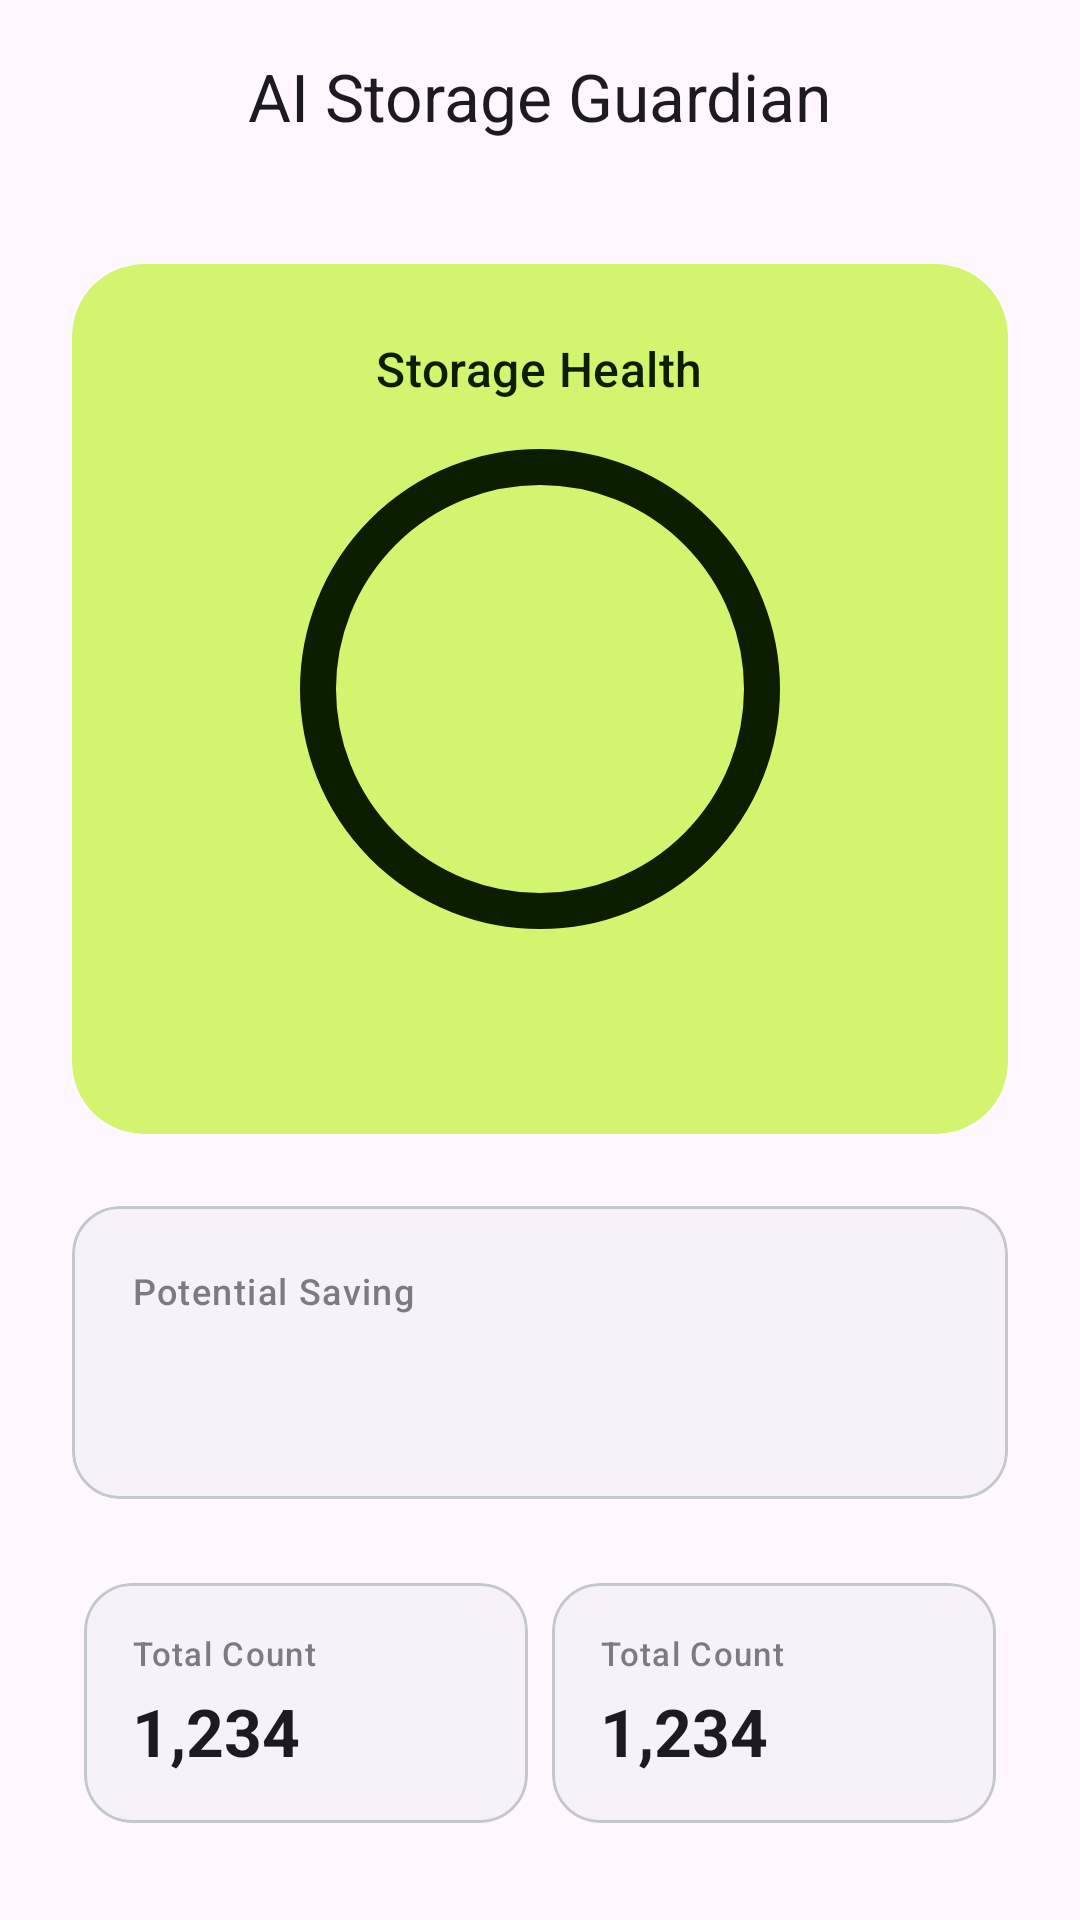

Produce the Android XML layout that renders to this screen, including the resource entries it uses.
<!-- AndroidManifest.xml: application theme Theme.LumoraCompress -->
<!-- res/layout/fragment_storage_guardian.xml -->
<?xml version="1.0" encoding="utf-8"?>
<androidx.coordinatorlayout.widget.CoordinatorLayout xmlns:android="http://schemas.android.com/apk/res/android"
    xmlns:app="http://schemas.android.com/apk/res-auto"
    xmlns:tools="http://schemas.android.com/tools"
    android:layout_width="match_parent"
    android:layout_height="match_parent"
    android:background="?android:attr/colorBackground">

    <com.google.android.material.appbar.AppBarLayout
        android:layout_width="match_parent"
        android:layout_height="wrap_content"
        android:background="@android:color/transparent"
        app:elevation="0dp">

        <com.google.android.material.appbar.MaterialToolbar
            android:id="@+id/toolbar"
            android:layout_width="match_parent"
            android:layout_height="?attr/actionBarSize"
            app:navigationIcon="@drawable/ic_back"
            app:title="@string/storage_guardian"
            app:titleCentered="true" />

    </com.google.android.material.appbar.AppBarLayout>

    <androidx.core.widget.NestedScrollView
        android:layout_width="match_parent"
        android:layout_height="match_parent"
        android:clipToPadding="false"
        android:paddingBottom="@dimen/spacing_24"
        app:layout_behavior="@string/appbar_scrolling_view_behavior">

        <LinearLayout
            android:layout_width="match_parent"
            android:layout_height="wrap_content"
            android:orientation="vertical"
            android:padding="@dimen/spacing_24">

            
            <com.google.android.material.card.MaterialCardView
                android:layout_width="match_parent"
                android:layout_height="wrap_content"
                app:cardElevation="0dp"
                app:strokeWidth="0dp"
                app:shapeAppearanceOverlay="@style/ShapeAppearance.Lumora.ExtraLarge"
                app:cardBackgroundColor="?attr/colorSecondaryContainer">

                <LinearLayout
                    android:layout_width="match_parent"
                    android:layout_height="wrap_content"
                    android:gravity="center"
                    android:orientation="vertical"
                    android:padding="@dimen/spacing_24">

                    <TextView
                        style="@style/TextAppearance.Lumora.TitleMedium"
                        android:layout_width="wrap_content"
                        android:layout_height="wrap_content"
                        android:text="@string/storage_health"
                        android:textColor="?attr/colorOnSecondaryContainer" />

                    <FrameLayout
                        android:layout_width="160dp"
                        android:layout_height="160dp"
                        android:layout_marginTop="@dimen/spacing_16">

                        <com.google.android.material.progressindicator.CircularProgressIndicator
                            android:id="@+id/progressHealth"
                            android:layout_width="wrap_content"
                            android:layout_height="wrap_content"
                            android:layout_gravity="center"
                            app:indicatorSize="160dp"
                            app:trackThickness="12dp"
                            app:indicatorColor="?attr/colorPrimary"
                            app:trackColor="?attr/colorOnSecondaryContainer"
                            app:trackCornerRadius="8dp"
                            tools:progress="75" />

                        <TextView
                            android:id="@+id/tvHealthScore"
                            style="@style/TextAppearance.Lumora.HeadlineLarge"
                            android:layout_width="wrap_content"
                            android:layout_height="wrap_content"
                            android:layout_gravity="center"
                            android:textColor="?attr/colorOnSecondaryContainer"
                            android:textStyle="bold"
                            tools:text="75" />

                    </FrameLayout>

                    <TextView
                        android:id="@+id/tvHealthLabel"
                        style="@style/TextAppearance.Lumora.HeadlineSmall"
                        android:layout_width="wrap_content"
                        android:layout_height="wrap_content"
                        android:layout_marginTop="@dimen/spacing_12"
                        android:textColor="?attr/colorOnSecondaryContainer"
                        tools:text="Good" />

                </LinearLayout>

            </com.google.android.material.card.MaterialCardView>

            
            <com.google.android.material.card.MaterialCardView
                android:layout_width="match_parent"
                android:layout_height="wrap_content"
                android:layout_marginTop="@dimen/spacing_24"
                app:cardElevation="0dp"
                app:strokeWidth="1dp"
                app:strokeColor="?attr/colorOutlineVariant"
                app:shapeAppearanceOverlay="@style/ShapeAppearance.Lumora.Large">

                <LinearLayout
                    android:layout_width="match_parent"
                    android:layout_height="wrap_content"
                    android:orientation="vertical"
                    android:padding="@dimen/spacing_20">

                    <TextView
                        style="@style/TextAppearance.Lumora.LabelMedium"
                        android:layout_width="wrap_content"
                        android:layout_height="wrap_content"
                        android:text="@string/potential_saving"
                        android:alpha="0.7" />

                    <TextView
                        android:id="@+id/tvPotentialSaving"
                        style="@style/TextAppearance.Lumora.HeadlineMedium"
                        android:layout_width="wrap_content"
                        android:layout_height="wrap_content"
                        android:layout_marginTop="@dimen/spacing_4"
                        android:textColor="?attr/colorSecondary"
                        android:textStyle="bold"
                        tools:text="1.2 GB" />

                </LinearLayout>

            </com.google.android.material.card.MaterialCardView>

            
            <GridLayout
                android:layout_width="match_parent"
                android:layout_height="wrap_content"
                android:layout_marginTop="@dimen/spacing_24"
                android:columnCount="2"
                android:rowCount="2"
                android:useDefaultMargins="true">

                <include
                    android:id="@+id/layoutTotalCount"
                    layout="@layout/view_stat_item"
                    android:layout_width="0dp"
                    android:layout_height="wrap_content"
                    android:layout_columnWeight="1" />

                <include
                    android:id="@+id/layoutRecentlyAdded"
                    layout="@layout/view_stat_item"
                    android:layout_width="0dp"
                    android:layout_height="wrap_content"
                    android:layout_columnWeight="1" />

            </GridLayout>

            
            <TextView
                style="@style/TextAppearance.Lumora.TitleMedium"
                android:layout_width="wrap_content"
                android:layout_height="wrap_content"
                android:layout_marginTop="@dimen/spacing_32"
                android:text="@string/recommendations"
                android:textStyle="bold" />

            <LinearLayout
                android:id="@+id/layoutRecommendations"
                android:layout_width="match_parent"
                android:layout_height="wrap_content"
                android:layout_marginTop="@dimen/spacing_8"
                android:orientation="vertical" />

            
            <com.google.android.material.button.MaterialButton
                android:id="@+id/btnCompressCamera"
                style="@style/Widget.Material3.Button.TonalButton"
                android:layout_width="match_parent"
                android:layout_height="wrap_content"
                android:layout_marginTop="@dimen/spacing_32"
                android:text="@string/compress_camera"
                app:icon="@drawable/ic_camera" />

            <com.google.android.material.button.MaterialButton
                android:id="@+id/btnCompressScreenshots"
                style="@style/Widget.Material3.Button.TonalButton"
                android:layout_width="match_parent"
                android:layout_height="wrap_content"
                android:layout_marginTop="@dimen/spacing_12"
                android:text="@string/compress_screenshots"
                app:icon="@drawable/ic_settings" />

            <com.google.android.material.button.MaterialButton
                android:id="@+id/btnOpenBatch"
                style="@style/Widget.Lumora.Button"
                android:layout_width="match_parent"
                android:layout_height="64dp"
                android:layout_marginTop="@dimen/spacing_24"
                android:text="@string/open_batch" />

        </LinearLayout>

    </androidx.core.widget.NestedScrollView>

    <com.google.android.material.progressindicator.LinearProgressIndicator
        android:id="@+id/loadingIndicator"
        android:layout_width="match_parent"
        android:layout_height="wrap_content"
        android:layout_gravity="top"
        android:indeterminate="true"
        android:visibility="gone"
        app:layout_behavior="@string/appbar_scrolling_view_behavior" />

</androidx.coordinatorlayout.widget.CoordinatorLayout>
<!-- res/layout/view_stat_item.xml (included above) -->
<?xml version="1.0" encoding="utf-8"?>
<com.google.android.material.card.MaterialCardView xmlns:android="http://schemas.android.com/apk/res/android"
    xmlns:app="http://schemas.android.com/apk/res-auto"
    xmlns:tools="http://schemas.android.com/tools"
    android:layout_width="match_parent"
    android:layout_height="wrap_content"
    app:cardElevation="0dp"
    app:strokeWidth="1dp"
    app:strokeColor="?attr/colorOutlineVariant"
    app:shapeAppearanceOverlay="@style/ShapeAppearance.Lumora.Large">

    <LinearLayout
        android:layout_width="match_parent"
        android:layout_height="wrap_content"
        android:orientation="vertical"
        android:padding="@dimen/spacing_16">

        <TextView
            android:id="@+id/tvLabel"
            style="@style/TextAppearance.Lumora.LabelSmall"
            android:layout_width="wrap_content"
            android:layout_height="wrap_content"
            android:alpha="0.7"
            tools:text="Total Count" />

        <TextView
            android:id="@+id/tvValue"
            style="@style/TextAppearance.Lumora.TitleLarge"
            android:layout_width="wrap_content"
            android:layout_height="wrap_content"
            android:layout_marginTop="@dimen/spacing_4"
            android:textStyle="bold"
            tools:text="1,234" />

    </LinearLayout>

</com.google.android.material.card.MaterialCardView>
<!-- resources referenced by this layout -->
<resources>
  <dimen name="spacing_12">12dp</dimen>
  <dimen name="spacing_16">16dp</dimen>
  <dimen name="spacing_20">20dp</dimen>
  <dimen name="spacing_24">24dp</dimen>
  <dimen name="spacing_32">32dp</dimen>
  <dimen name="spacing_4">4dp</dimen>
  <dimen name="spacing_8">8dp</dimen>
  <string name="compress_camera">Compress Camera Photos</string>
  <string name="compress_screenshots">Compress Screenshots</string>
  <string name="open_batch">Open Batch Compression</string>
  <string name="potential_saving">Potential Saving</string>
  <string name="recommendations">Recommendations</string>
  <string name="storage_guardian">AI Storage Guardian</string>
  <string name="storage_health">Storage Health</string>
  <style name="ShapeAppearance.Lumora.Large" parent="ShapeAppearance.Material3.Corner.Large">
          <item name="cornerSize">@dimen/radius_16</item>
      </style>
  <style name="Theme.LumoraCompress" parent="Base.Theme.LumoraCompress" />
  <dimen name="radius_24">24dp</dimen>
  <dimen name="radius_16">16dp</dimen>
  <style name="ShapeAppearance.Lumora.Medium" parent="ShapeAppearance.Material3.Corner.Medium">
          <item name="cornerSize">@dimen/radius_12</item>
      </style>
  <dimen name="radius_12">12dp</dimen>
  <color name="md_theme_primary">@color/lumora_primary</color>
  <color name="md_theme_onPrimary">@color/lumora_on_primary</color>
  <color name="md_theme_primaryContainer">@color/lumora_primary_container</color>
  <color name="md_theme_onPrimaryContainer">@color/lumora_on_primary_container</color>
  <color name="md_theme_secondary">@color/lumora_accent</color>
  <color name="md_theme_onSecondary">@color/lumora_on_accent</color>
  <color name="md_theme_secondaryContainer">@color/lumora_accent_container</color>
  <color name="md_theme_onSecondaryContainer">@color/lumora_on_accent_container</color>
  <color name="md_theme_tertiary">#7D5260</color>
  <color name="md_theme_onTertiary">#FFFFFF</color>
  <color name="md_theme_tertiaryContainer">#FFD8E4</color>
  <color name="md_theme_onTertiaryContainer">#31111D</color>
  <color name="md_theme_error">#BA1A1A</color>
  <color name="md_theme_onError">#FFFFFF</color>
  <color name="md_theme_errorContainer">#FFDAD6</color>
  <color name="md_theme_onErrorContainer">#410002</color>
  <color name="md_theme_background">@color/lumora_background</color>
  <color name="md_theme_onBackground">@color/lumora_on_background</color>
  <color name="md_theme_surface">@color/lumora_surface</color>
  <color name="md_theme_onSurface">@color/lumora_on_surface</color>
  <color name="md_theme_surfaceVariant">@color/lumora_surface_variant</color>
  <color name="md_theme_onSurfaceVariant">@color/lumora_on_surface_variant</color>
  <color name="md_theme_outline">@color/lumora_outline</color>
  <color name="md_theme_outlineVariant">@color/lumora_outline_variant</color>
  <style name="ShapeAppearance.Lumora.Small" parent="ShapeAppearance.Material3.Corner.Small">
          <item name="cornerSize">@dimen/radius_8</item>
      </style>
  <color name="lumora_primary">#123C8C</color>
  <color name="lumora_on_primary">#FFFFFF</color>
  <color name="lumora_primary_container">#D7E2FF</color>
  <color name="lumora_on_primary_container">#001945</color>
  <color name="lumora_accent">#B7E63C</color>
  <color name="lumora_on_accent">#1D3700</color>
  <color name="lumora_accent_container">#D2F46E</color>
  <color name="lumora_on_accent_container">#0B1F00</color>
  <color name="lumora_background">#F7F9FC</color>
  <color name="lumora_on_background">#101828</color>
  <color name="lumora_surface">#FFFFFF</color>
  <color name="lumora_on_surface">#101828</color>
  <color name="lumora_surface_variant">#E0E2EC</color>
  <color name="lumora_on_surface_variant">#667085</color>
  <color name="lumora_outline">#74777F</color>
  <color name="lumora_outline_variant">#C4C6D0</color>
  <dimen name="radius_8">8dp</dimen>
</resources>
